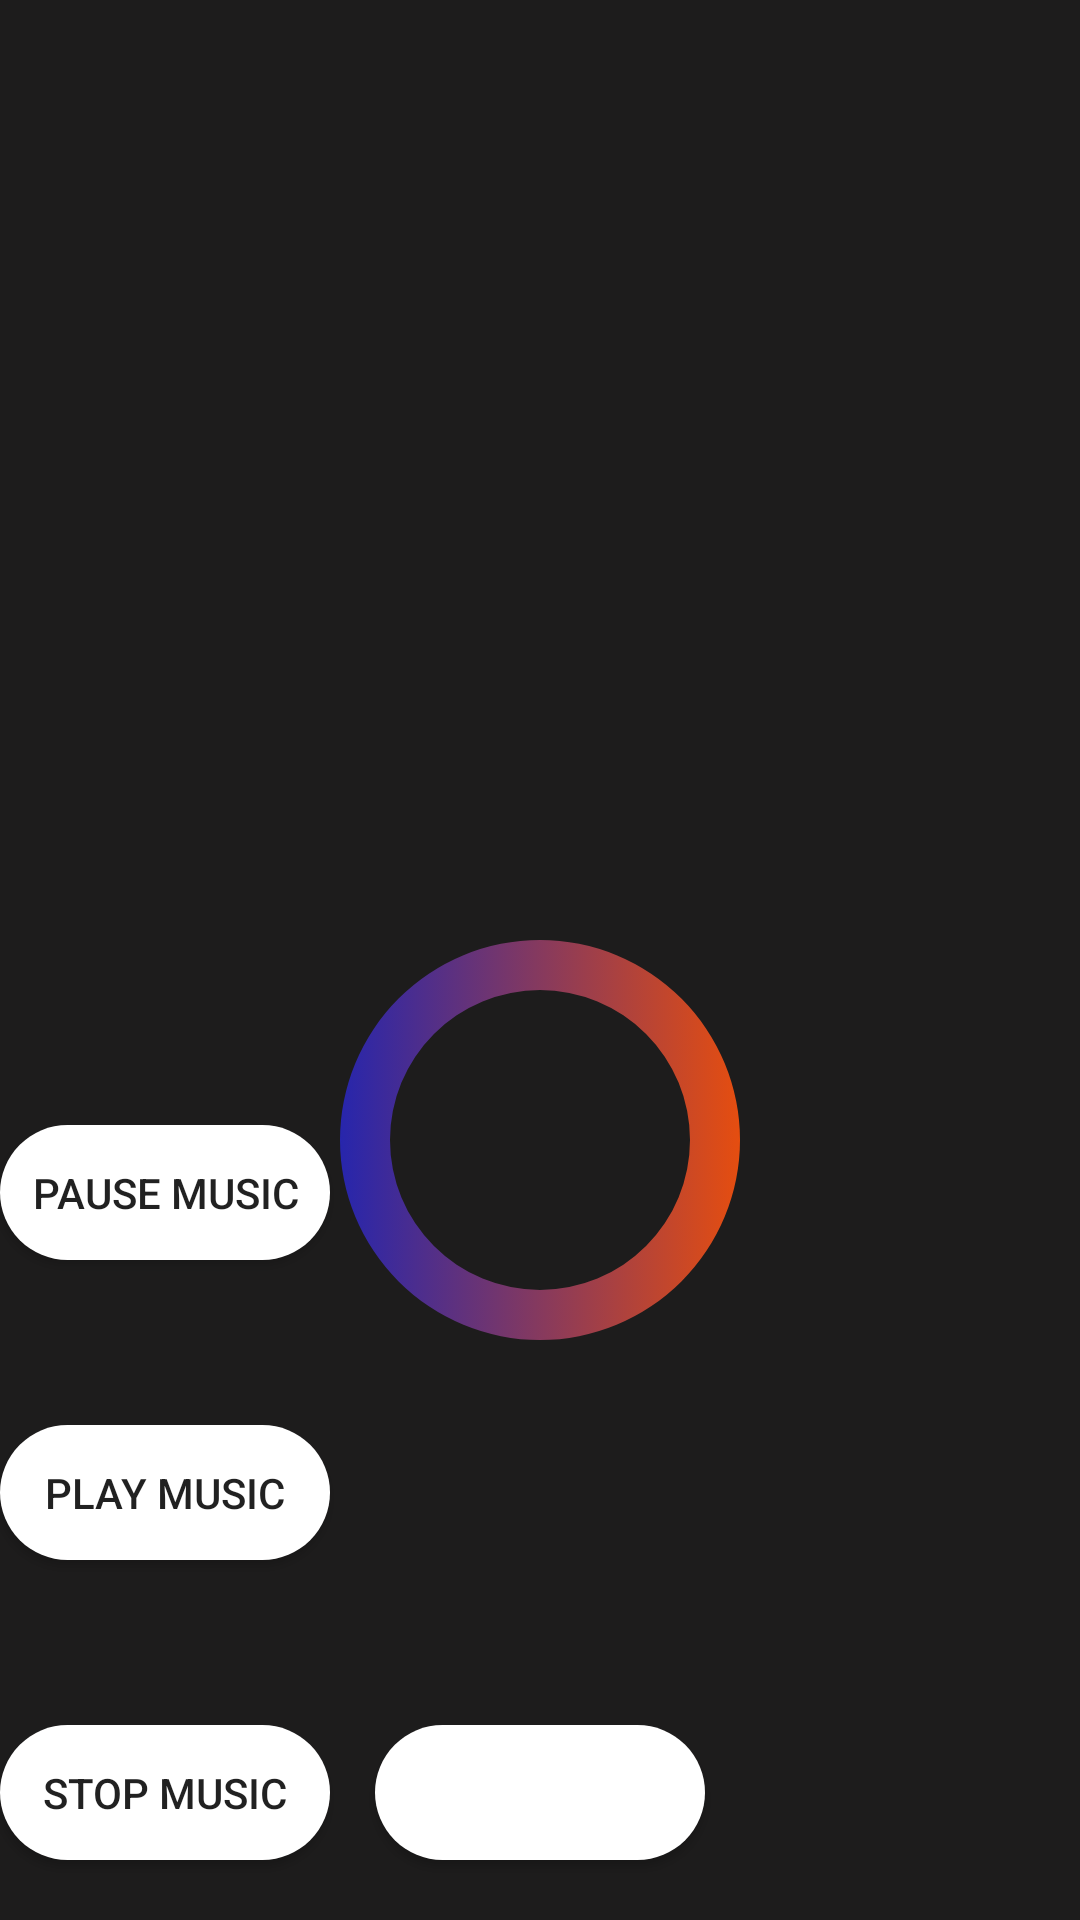

Write the Android layout XML for this screen, with the resource values it uses.
<!-- AndroidManifest.xml: application theme AppTheme -->
<!-- res/layout/activity_breath.xml -->
<?xml version="1.0" encoding="utf-8"?>
<RelativeLayout xmlns:android="http://schemas.android.com/apk/res/android"
    xmlns:app="http://schemas.android.com/apk/res-auto"
    xmlns:tools="http://schemas.android.com/tools"
    android:layout_width="match_parent"
    android:layout_height="match_parent"
    android:background="@color/colorPrimary1"
    tools:context=".Breath">


    <ImageView
        android:id="@+id/IVBreathe"
        android:layout_width="match_parent"
        android:layout_height="250dp"
        />
    <TextView
        android:layout_width="wrap_content"
        android:layout_height="wrap_content"
        android:id="@+id/TxtCount"
        android:background="@drawable/circlecount"
        android:textColor="#ffffff"
        android:gravity="center"
        android:textAllCaps="true"
        android:textStyle="bold"
        android:layout_below="@id/IVBreathe"
        android:layout_centerHorizontal="true"
        android:textSize="80dp"
        android:layout_marginTop="55dp"
        />
    <TextView
        android:layout_width="wrap_content"
        android:layout_height="wrap_content"
        android:id="@+id/TxtBreatheCount"
        android:layout_below="@id/IVBreathe"
        android:layout_marginTop="20dp"
        android:textColor="#C0EB93"
        android:textAllCaps="true"
        android:textStyle="bold"
        android:textSize="15dp"

        />
    <TextView
        android:layout_width="wrap_content"
        android:layout_height="wrap_content"
        android:id="@+id/TxtIHEMain"
        android:text="Inhale"
        android:background="@drawable/circle"
        android:textColor="#ffffff"
        android:gravity="center"
        android:textAllCaps="true"
        android:textStyle="bold"
        android:layout_below="@id/IVBreathe"
        android:layout_centerHorizontal="true"
        android:textSize="22dp"
        android:layout_marginTop="55dp"
        android:visibility="gone"
        />

    <Button
        android:id="@+id/BtnBreathe"
        android:layout_width="110dp"
        android:layout_height="45dp"
        android:layout_centerHorizontal="true"
        android:layout_alignParentBottom="true"
        android:layout_marginBottom="20dp"
        android:background="@drawable/round_corners"
        />

    <Button
        android:id="@+id/BtnBreathe1"
        android:layout_width="110dp"
        android:layout_height="45dp"
        android:layout_alignParentBottom="true"
        android:layout_marginBottom="120dp"
        android:background="@drawable/round_corners"
        android:onClick="play"
        android:text="Play Music" />

    <Button
        android:id="@+id/BtnBreathe2"
        android:layout_width="110dp"
        android:layout_height="45dp"
        android:onClick="stop"
        android:layout_alignParentBottom="true"
        android:layout_marginBottom="20dp"
        android:background="@drawable/round_corners"
        android:text="Stop Music" />

    <Button
        android:id="@+id/BtnBreathe3"
        android:layout_width="110dp"
        android:layout_height="45dp"
        android:onClick="pause"
        android:layout_alignParentBottom="true"
        android:layout_marginBottom="220dp"
        android:background="@drawable/round_corners"
        android:text="Pause Music" />
</RelativeLayout>
<!-- resources referenced by this layout -->
<resources>
  <color name="colorPrimary1">#1D1C1C</color>
  
      //yoga color
  <!-- drawable circle (drawable) -->
  <?xml version="1.0" encoding="utf-8"?>
  <selector xmlns:android="http://schemas.android.com/apk/res/android">
  <item>
      <shape android:shape="ring"
          android:useLevel="false">
          <solid android:color="#0E93F0"/>
          <gradient android:angle="135" android:startColor="#0E93F0"
              android:endColor="#21C205"/>
          <size android:width="150dp" android:height="150dp"/>
  
      </shape>
  </item>
  </selector>
  <!-- drawable circlecount (drawable) -->
  <?xml version="1.0" encoding="utf-8"?>
  <selector xmlns:android="http://schemas.android.com/apk/res/android">
  <item>
      <shape android:shape="ring"
          android:useLevel="false">
          <solid android:color="#0E93F0"/>
          <gradient android:angle="180" android:startColor="#F15006"
              android:endColor="#1B23B6"/>
          <size android:width="150dp" android:height="150dp"/>
  
      </shape>
  </item>
  </selector>
  <!-- drawable round_corners (drawable) -->
  <?xml version="1.0" encoding="utf-8"?>
  <shape xmlns:android="http://schemas.android.com/apk/res/android">
  
      <corners android:radius="180dp" />
      <solid android:color="#FFF" />
  </shape>
  <style name="AppTheme" parent="Theme.AppCompat.Light.NoActionBar">
          
          <item name="colorPrimary">@color/colorPrimary</item>
          <item name="colorPrimaryDark">@color/colorPrimaryDark</item>
          <item name="colorAccent">@color/colorAccent</item>
      </style>
  
  // yoga style
  <color name="colorPrimary">#008577</color>
  <color name="colorPrimaryDark">#00574B</color>
  <color name="colorAccent">#D81B60</color>
</resources>
